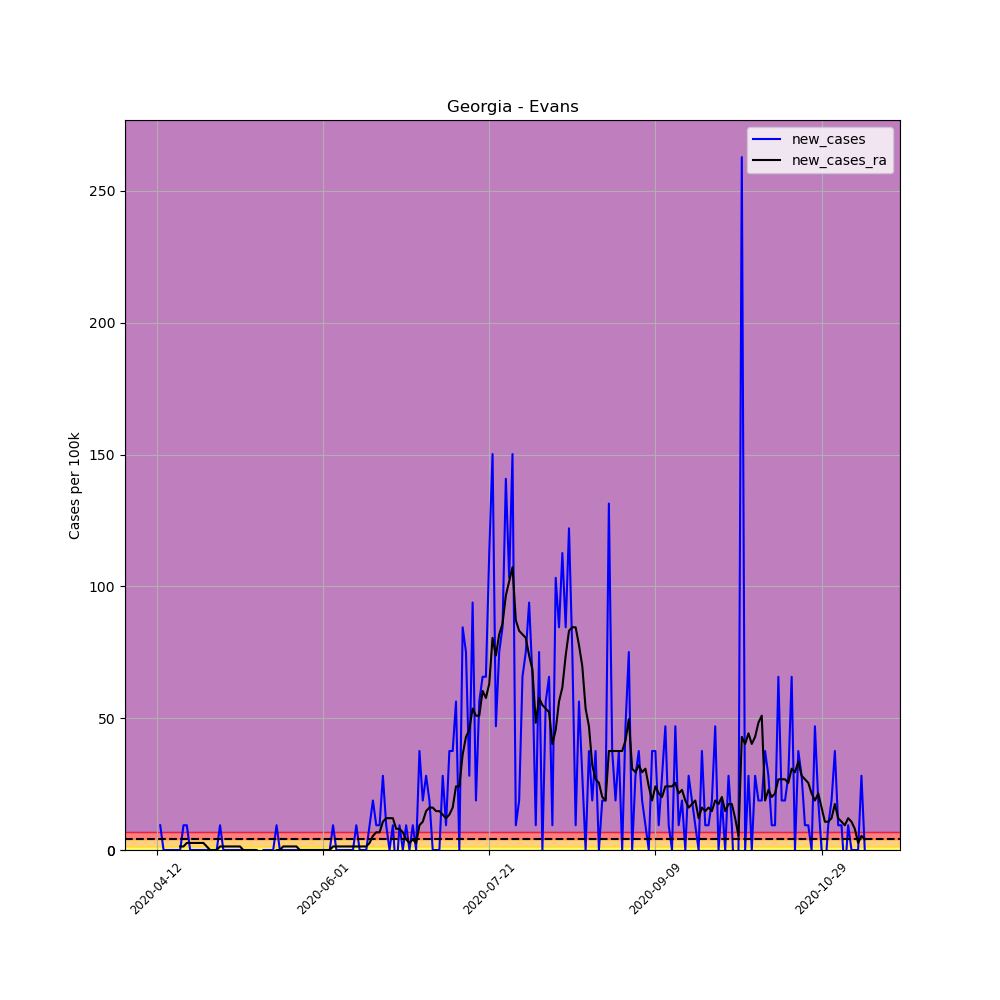

Source data for this figure (header and first rows):
, date, county, state, fips, cases, deaths, COUNTY, STNAME, CTYNAME, POPESTIMATE2019, per_100k, per_100k_ra, new_cases, new_cases_ra
612721, 2020-04-12, Evans, Georgia, 13109, 1, 0, 109, Georgia, Evans, 10654, 9.386, , , 
612722, 2020-04-13, Evans, Georgia, 13109, 2, 0, 109, Georgia, Evans, 10654, 18.77, , 9.386, 
612723, 2020-04-14, Evans, Georgia, 13109, 2, 0, 109, Georgia, Evans, 10654, 18.77, , 0.0, 
612724, 2020-04-15, Evans, Georgia, 13109, 2, 0, 109, Georgia, Evans, 10654, 18.77, , 0.0, 
612725, 2020-04-16, Evans, Georgia, 13109, 2, 0, 109, Georgia, Evans, 10654, 18.77, , 0.0, 
612726, 2020-04-17, Evans, Georgia, 13109, 2, 0, 109, Georgia, Evans, 10654, 18.77, , 0.0, 
612727, 2020-04-18, Evans, Georgia, 13109, 2, 0, 109, Georgia, Evans, 10654, 18.77, 17.43, 0.0, 
612728, 2020-04-19, Evans, Georgia, 13109, 2, 0, 109, Georgia, Evans, 10654, 18.77, 18.77, 0.0, 1.341
612729, 2020-04-20, Evans, Georgia, 13109, 3, 0, 109, Georgia, Evans, 10654, 28.16, 20.11, 9.386, 1.341
612730, 2020-04-21, Evans, Georgia, 13109, 4, 0, 109, Georgia, Evans, 10654, 37.54, 22.79, 9.386, 2.682
612731, 2020-04-22, Evans, Georgia, 13109, 4, 0, 109, Georgia, Evans, 10654, 37.54, 25.48, 0.0, 2.682
612732, 2020-04-23, Evans, Georgia, 13109, 4, 0, 109, Georgia, Evans, 10654, 37.54, 28.16, 0.0, 2.682
612733, 2020-04-24, Evans, Georgia, 13109, 4, 0, 109, Georgia, Evans, 10654, 37.54, 30.84, 0.0, 2.682
612734, 2020-04-25, Evans, Georgia, 13109, 4, 0, 109, Georgia, Evans, 10654, 37.54, 33.52, 0.0, 2.682
612735, 2020-04-26, Evans, Georgia, 13109, 4, 0, 109, Georgia, Evans, 10654, 37.54, 36.2, 0.0, 2.682
612736, 2020-04-27, Evans, Georgia, 13109, 4, 0, 109, Georgia, Evans, 10654, 37.54, 37.54, 0.0, 1.341
612737, 2020-04-28, Evans, Georgia, 13109, 4, 0, 109, Georgia, Evans, 10654, 37.54, 37.54, 0.0, 5.075305255429287e-16
612738, 2020-04-29, Evans, Georgia, 13109, 4, 0, 109, Georgia, Evans, 10654, 37.54, 37.54, 0.0, 5.075305255429287e-16
612739, 2020-04-30, Evans, Georgia, 13109, 4, 0, 109, Georgia, Evans, 10654, 37.54, 37.54, 0.0, 5.075305255429287e-16
612740, 2020-05-01, Evans, Georgia, 13109, 5, 0, 109, Georgia, Evans, 10654, 46.93, 38.89, 9.386, 1.341
612741, 2020-05-02, Evans, Georgia, 13109, 5, 0, 109, Georgia, Evans, 10654, 46.93, 40.23, 0.0, 1.341
612742, 2020-05-03, Evans, Georgia, 13109, 5, 0, 109, Georgia, Evans, 10654, 46.93, 41.57, 0.0, 1.341
612743, 2020-05-04, Evans, Georgia, 13109, 5, 0, 109, Georgia, Evans, 10654, 46.93, 42.91, 0.0, 1.341
612744, 2020-05-05, Evans, Georgia, 13109, 5, 0, 109, Georgia, Evans, 10654, 46.93, 44.25, 0.0, 1.341
612745, 2020-05-06, Evans, Georgia, 13109, 5, 0, 109, Georgia, Evans, 10654, 46.93, 45.59, 0.0, 1.341
612746, 2020-05-07, Evans, Georgia, 13109, 5, 0, 109, Georgia, Evans, 10654, 46.93, 46.93, 0.0, 1.341
612747, 2020-05-08, Evans, Georgia, 13109, 5, 0, 109, Georgia, Evans, 10654, 46.93, 46.93, 0.0, 5.075305255429287e-16
612748, 2020-05-09, Evans, Georgia, 13109, 5, 0, 109, Georgia, Evans, 10654, 46.93, 46.93, 0.0, 5.075305255429287e-16
612749, 2020-05-10, Evans, Georgia, 13109, 5, 0, 109, Georgia, Evans, 10654, 46.93, 46.93, 0.0, 5.075305255429287e-16
612750, 2020-05-11, Evans, Georgia, 13109, 5, 0, 109, Georgia, Evans, 10654, 46.93, 46.93, 0.0, 5.075305255429287e-16
612751, 2020-05-12, Evans, Georgia, 13109, 5, 0, 109, Georgia, Evans, 10654, 46.93, 46.93, 0.0, 5.075305255429287e-16
612752, 2020-05-13, Evans, Georgia, 13109, 4, 0, 109, Georgia, Evans, 10654, 37.54, 45.59, -9.386, -1.341
612753, 2020-05-14, Evans, Georgia, 13109, 4, 0, 109, Georgia, Evans, 10654, 37.54, 44.25, 0.0, -1.341
612754, 2020-05-15, Evans, Georgia, 13109, 4, 0, 109, Georgia, Evans, 10654, 37.54, 42.91, 0.0, -1.341
612755, 2020-05-16, Evans, Georgia, 13109, 4, 0, 109, Georgia, Evans, 10654, 37.54, 41.57, 0.0, -1.341
612756, 2020-05-17, Evans, Georgia, 13109, 4, 0, 109, Georgia, Evans, 10654, 37.54, 40.23, 0.0, -1.341
612757, 2020-05-18, Evans, Georgia, 13109, 5, 0, 109, Georgia, Evans, 10654, 46.93, 40.23, 9.386, 5.075305255429287e-16
612758, 2020-05-19, Evans, Georgia, 13109, 5, 0, 109, Georgia, Evans, 10654, 46.93, 40.23, 0.0, 5.075305255429287e-16
612759, 2020-05-20, Evans, Georgia, 13109, 5, 0, 109, Georgia, Evans, 10654, 46.93, 41.57, 0.0, 1.341
612760, 2020-05-21, Evans, Georgia, 13109, 5, 0, 109, Georgia, Evans, 10654, 46.93, 42.91, 0.0, 1.341
612761, 2020-05-22, Evans, Georgia, 13109, 5, 0, 109, Georgia, Evans, 10654, 46.93, 44.25, 0.0, 1.341
612762, 2020-05-23, Evans, Georgia, 13109, 5, 0, 109, Georgia, Evans, 10654, 46.93, 45.59, 0.0, 1.341
612763, 2020-05-24, Evans, Georgia, 13109, 5, 0, 109, Georgia, Evans, 10654, 46.93, 46.93, 0.0, 1.341
612764, 2020-05-25, Evans, Georgia, 13109, 5, 0, 109, Georgia, Evans, 10654, 46.93, 46.93, 0.0, 5.075305255429287e-16
612765, 2020-05-26, Evans, Georgia, 13109, 5, 0, 109, Georgia, Evans, 10654, 46.93, 46.93, 0.0, 5.075305255429287e-16
612766, 2020-05-27, Evans, Georgia, 13109, 5, 0, 109, Georgia, Evans, 10654, 46.93, 46.93, 0.0, 5.075305255429287e-16
612767, 2020-05-28, Evans, Georgia, 13109, 5, 0, 109, Georgia, Evans, 10654, 46.93, 46.93, 0.0, 5.075305255429287e-16
612768, 2020-05-29, Evans, Georgia, 13109, 5, 0, 109, Georgia, Evans, 10654, 46.93, 46.93, 0.0, 5.075305255429287e-16
612769, 2020-05-30, Evans, Georgia, 13109, 5, 0, 109, Georgia, Evans, 10654, 46.93, 46.93, 0.0, 5.075305255429287e-16
612770, 2020-05-31, Evans, Georgia, 13109, 5, 0, 109, Georgia, Evans, 10654, 46.93, 46.93, 0.0, 5.075305255429287e-16
612771, 2020-06-01, Evans, Georgia, 13109, 5, 0, 109, Georgia, Evans, 10654, 46.93, 46.93, 0.0, 5.075305255429287e-16
612772, 2020-06-02, Evans, Georgia, 13109, 5, 0, 109, Georgia, Evans, 10654, 46.93, 46.93, 0.0, 5.075305255429287e-16
612773, 2020-06-03, Evans, Georgia, 13109, 5, 0, 109, Georgia, Evans, 10654, 46.93, 46.93, 0.0, 5.075305255429287e-16
612774, 2020-06-04, Evans, Georgia, 13109, 6, 0, 109, Georgia, Evans, 10654, 56.32, 48.27, 9.386, 1.341
612775, 2020-06-05, Evans, Georgia, 13109, 6, 0, 109, Georgia, Evans, 10654, 56.32, 49.61, 0.0, 1.341
612776, 2020-06-06, Evans, Georgia, 13109, 6, 0, 109, Georgia, Evans, 10654, 56.32, 50.95, 0.0, 1.341
612777, 2020-06-07, Evans, Georgia, 13109, 6, 0, 109, Georgia, Evans, 10654, 56.32, 52.29, 0.0, 1.341
612778, 2020-06-08, Evans, Georgia, 13109, 6, 0, 109, Georgia, Evans, 10654, 56.32, 53.64, 0.0, 1.341
612779, 2020-06-09, Evans, Georgia, 13109, 6, 0, 109, Georgia, Evans, 10654, 56.32, 54.98, 0.0, 1.341
612780, 2020-06-10, Evans, Georgia, 13109, 6, 0, 109, Georgia, Evans, 10654, 56.32, 56.32, 0.0, 1.341
... 154 more rows
